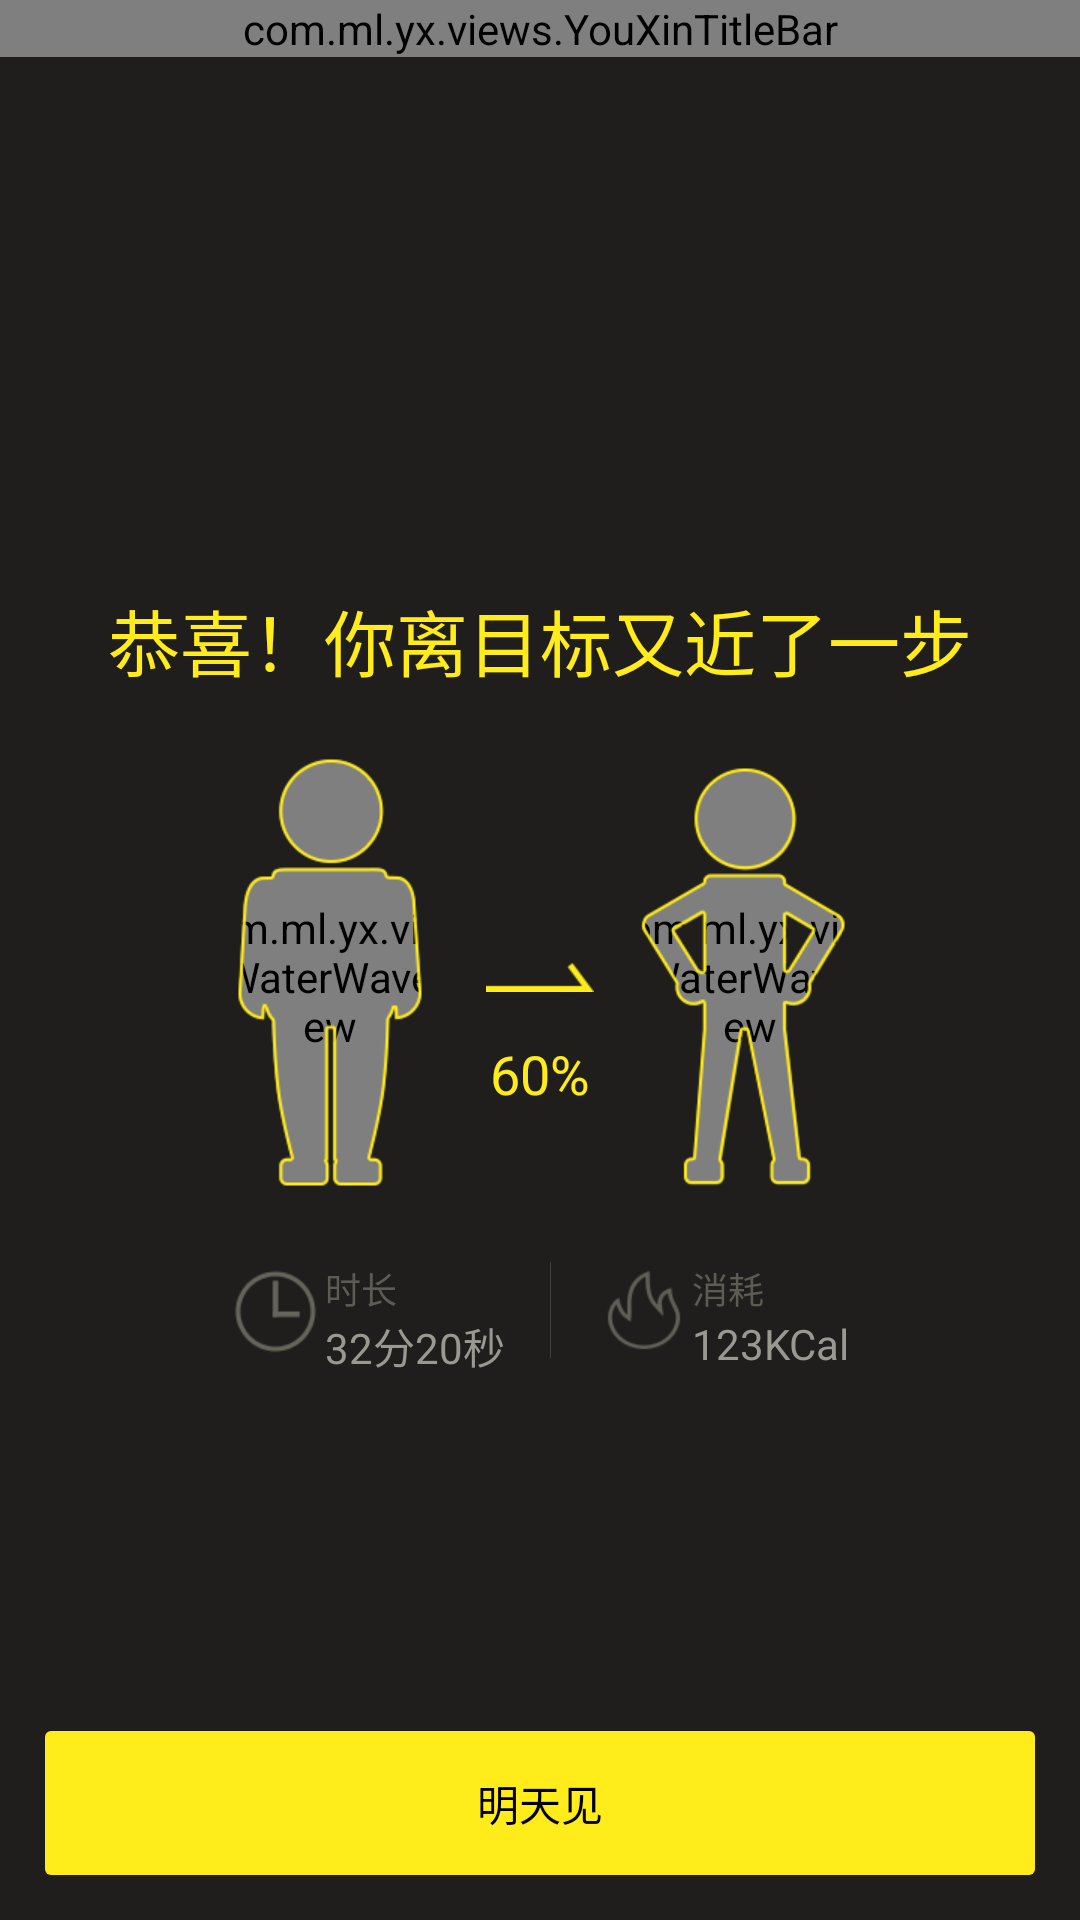

The Android layout XML behind this screen, and the referenced resources:
<!-- AndroidManifest.xml: application theme AppTheme -->
<!-- res/layout/activity_level_done.xml -->
<?xml version="1.0" encoding="utf-8"?>
<RelativeLayout xmlns:android="http://schemas.android.com/apk/res/android"
    android:layout_width="match_parent"
    android:layout_height="match_parent"
    android:background="#1f1e1c">

    <com.ml.yx.views.YouXinTitleBar
        android:id="@+id/youxin_titlebar"
        android:layout_width="match_parent"
        android:layout_height="wrap_content"></com.ml.yx.views.YouXinTitleBar>

    <LinearLayout
        android:layout_width="wrap_content"
        android:layout_height="wrap_content"
        android:layout_centerInParent="true"
        android:orientation="vertical">

        <TextView
            android:id="@+id/level_done_tv_1"
            android:layout_width="wrap_content"
            android:layout_height="wrap_content"
            android:layout_below="@+id/youxin_titlebar"
            android:layout_gravity="center_horizontal"
            android:layout_marginTop="@dimen/dp15v"
            android:text="恭喜！你离目标又近了一步"
            android:textColor="#FFEC1A"
            android:textSize="@dimen/sp24" />

        <RelativeLayout
            android:layout_width="@dimen/dp240"
            android:layout_height="wrap_content"
            android:layout_gravity="center_horizontal"
            android:layout_marginTop="@dimen/dp15v">

            <FrameLayout
                android:id="@+id/water_origin_layout"
                android:layout_width="@dimen/dp100"
                android:layout_height="@dimen/dp160"
                android:layout_alignParentLeft="true">

                <com.ml.yx.views.WaterWaveView
                    android:id="@+id/water_origin"
                    android:layout_width="match_parent"
                    android:layout_height="match_parent"></com.ml.yx.views.WaterWaveView>

                <ImageView
                    android:id="@+id/water_origin_iv"
                    android:layout_width="match_parent"
                    android:layout_height="match_parent"
                    android:scaleType="center"
                    android:src="@mipmap/level_done_male_origin" />

            </FrameLayout>

            <ImageView
                android:id="@+id/level_done_arrow"
                android:layout_width="wrap_content"
                android:layout_height="wrap_content"
                android:layout_centerInParent="true"
                android:src="@mipmap/level_done_arrow" />

            <TextView
                android:id="@+id/level_done_arrow_tv"
                android:layout_width="wrap_content"
                android:layout_height="wrap_content"
                android:layout_below="@+id/level_done_arrow"
                android:layout_centerHorizontal="true"
                android:layout_marginTop="@dimen/dp90"
                android:text="60%"
                android:textColor="#FFEC1A"
                android:textSize="@dimen/sp18" />

            <FrameLayout
                android:id="@+id/water_target_layout"
                android:layout_width="@dimen/dp100"
                android:layout_height="@dimen/dp160"
                android:layout_alignParentRight="true">

                <com.ml.yx.views.WaterWaveView
                    android:id="@+id/water_target"
                    android:layout_width="match_parent"
                    android:layout_height="match_parent"></com.ml.yx.views.WaterWaveView>

                <ImageView
                    android:id="@+id/water_target_iv"
                    android:layout_width="match_parent"
                    android:layout_height="match_parent"
                    android:scaleType="center"
                    android:src="@mipmap/level_done_male_target" />

            </FrameLayout>
        </RelativeLayout>

        <RelativeLayout
            android:layout_width="wrap_content"
            android:layout_height="wrap_content"
            android:layout_marginTop="@dimen/dp15"
            android:layout_gravity="center_horizontal">

            <RelativeLayout
                android:id="@+id/time_layout"
                android:layout_width="wrap_content"
                android:layout_height="wrap_content">

                <ImageView
                    android:id="@+id/time_icon"
                    android:layout_width="wrap_content"
                    android:layout_height="wrap_content"
                    android:src="@mipmap/level_done_time_icon" />

                <TextView
                    android:id="@+id/time_title"
                    android:layout_width="wrap_content"
                    android:layout_height="wrap_content"
                    android:layout_toRightOf="@+id/time_icon"
                    android:text="时长"
                    android:textColor="#5C5B54"
                    android:textSize="@dimen/sp12" />

                <TextView
                    android:id="@+id/time_title_tv"
                    android:layout_width="wrap_content"
                    android:layout_height="wrap_content"
                    android:layout_alignLeft="@+id/time_title"
                    android:layout_below="@+id/time_title"
                    android:text="32分20秒"
                    android:textColor="#999891"
                    android:textSize="@dimen/dp14" />
            </RelativeLayout>

            <View
                android:id="@+id/time_kcal_line"
                android:layout_width="1px"
                android:layout_height="@dimen/dp32"
                android:layout_marginLeft="@dimen/dp15"
                android:layout_toRightOf="@+id/time_layout"
                android:background="#403F39" />

            <RelativeLayout
                android:id="@+id/kcal_layout"
                android:layout_width="wrap_content"
                android:layout_height="wrap_content"
                android:layout_marginLeft="@dimen/dp15"
                android:layout_toRightOf="@+id/time_kcal_line">

                <ImageView
                    android:id="@+id/kcal_icon"
                    android:layout_width="wrap_content"
                    android:layout_height="wrap_content"
                    android:src="@mipmap/level_done_kcal_icon" />

                <TextView
                    android:id="@+id/kcal_title"
                    android:layout_width="wrap_content"
                    android:layout_height="wrap_content"
                    android:layout_toRightOf="@+id/kcal_icon"
                    android:text="消耗"
                    android:textColor="#5C5B54"
                    android:textSize="@dimen/sp12" />

                <TextView
                    android:id="@+id/kcal_title_tv"
                    android:layout_width="wrap_content"
                    android:layout_height="wrap_content"
                    android:layout_alignLeft="@+id/kcal_title"
                    android:layout_below="@+id/kcal_title"
                    android:text="123KCal"
                    android:textColor="#999891"
                    android:textSize="@dimen/dp14" />
            </RelativeLayout>

        </RelativeLayout>

    </LinearLayout>


    <Button
        android:id="@+id/level_done_btn"
        android:layout_width="match_parent"
        android:layout_height="@dimen/dp48"
        android:layout_alignParentBottom="true"
        android:layout_marginBottom="@dimen/dp15"
        android:layout_marginLeft="@dimen/dp15"
        android:layout_marginRight="@dimen/dp15"
        android:background="@drawable/button_bg_selector"
        android:text="明天见" />

</RelativeLayout>
<!-- resources referenced by this layout -->
<resources>
  <dimen name="dp100">100dp</dimen>
  <dimen name="dp14">14dp</dimen>
  <dimen name="dp15">15dp</dimen>
  <dimen name="dp15v">15dp</dimen>
  <dimen name="dp160">160dp</dimen>
  <dimen name="dp240">240dp</dimen>
  <dimen name="dp32">32dp</dimen>
  <dimen name="dp48">48dp</dimen>
  <dimen name="dp90">90dp</dimen>
  <dimen name="sp12">12sp</dimen>
  <dimen name="sp18">18sp</dimen>
  <dimen name="sp24">24sp</dimen>
  <!-- drawable button_bg_selector (drawable) -->
  <?xml version="1.0" encoding="utf-8"?>
  
  <selector xmlns:android="http://schemas.android.com/apk/res/android">
  
      <item android:state_enabled="false">
          <shape>
              <solid android:color="@color/edit_bg" />
  
              <corners android:radius="2dp" />
          </shape>
      </item>
      <item android:state_pressed="true">
          <shape>
              <solid android:color="@color/yellow" />
  
              <corners android:radius="2dp" />
          </shape>
      </item>
      <item>
          <shape>
              <solid android:color="@color/yellow" />
  
              <corners android:radius="2dp" />
          </shape>
      </item>
  
  </selector>
  <!-- mipmap level_done_arrow: png bitmap (mipmap-xhdpi, 556 bytes) -->
  <!-- mipmap level_done_kcal_icon: png bitmap (mipmap-xhdpi, 2773 bytes) -->
  <!-- mipmap level_done_male_origin: png bitmap (mipmap-xhdpi, 8989 bytes) -->
  <!-- mipmap level_done_male_target: png bitmap (mipmap-xhdpi, 11999 bytes) -->
  <!-- mipmap level_done_time_icon: png bitmap (mipmap-xhdpi, 1980 bytes) -->
  <style name="AppTheme" parent="@android:style/Theme.NoTitleBar">
          <item name="android:windowBackground">@color/comm_bg</item>
      </style>
  <color name="edit_bg">#66655C</color>
  <color name="yellow">#FFEC1A</color>
  <color name="comm_bg">#1F1E1C</color>
</resources>
